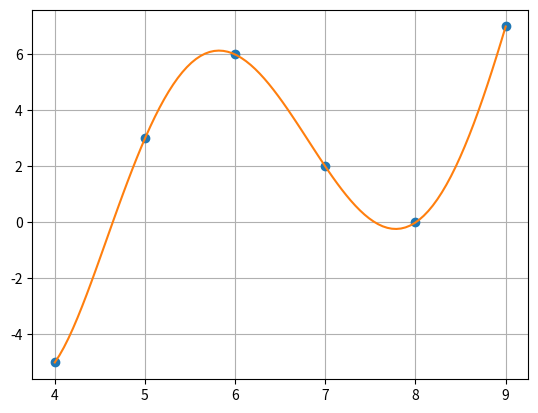

The matplotlib source for this figure:
import math
import matplotlib.pyplot as plot
import numpy as np

x=np.array([4,5,6,7,8,9], dtype=float)
y=np.array([-5,3,6,2,0,7], dtype=float)

def lagranz(x,y,t):
    z=0
    for j in range(len(y)):
        p1=1; p2=1
        for i in range(len(x)):
            if i==j:
                p1=p1*1; p2=p2*1   
            else: 
                p1=p1*(t-x[i])
                p2=p2*(x[j]-x[i])
        z=z+y[j]*p1/p2
    return z

if __name__ == '__main__':
    xnew=np.linspace(np.min(x),np.max(x),100)
    ynew=[lagranz(x,y,i) for i in xnew]
    plot.plot(x,y,'o',xnew,ynew)
    plot.grid(True)
    plot.show()
